Dataset: datasets (GitHub, ncwillis/Computer-Vision---Hand-Gesture-Recognition). Classes: fist, ok train, peace, rad, thumbs up, wave.

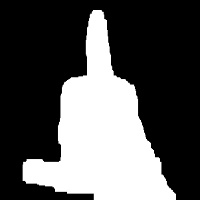
Label: rad

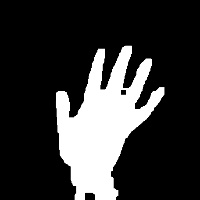
Label: wave

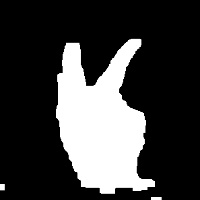
Label: peace

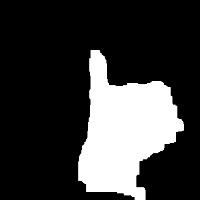
Label: thumbs up

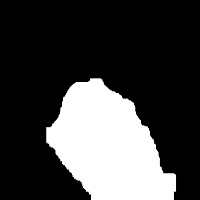
Label: fist

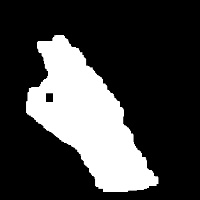
Label: ok train
